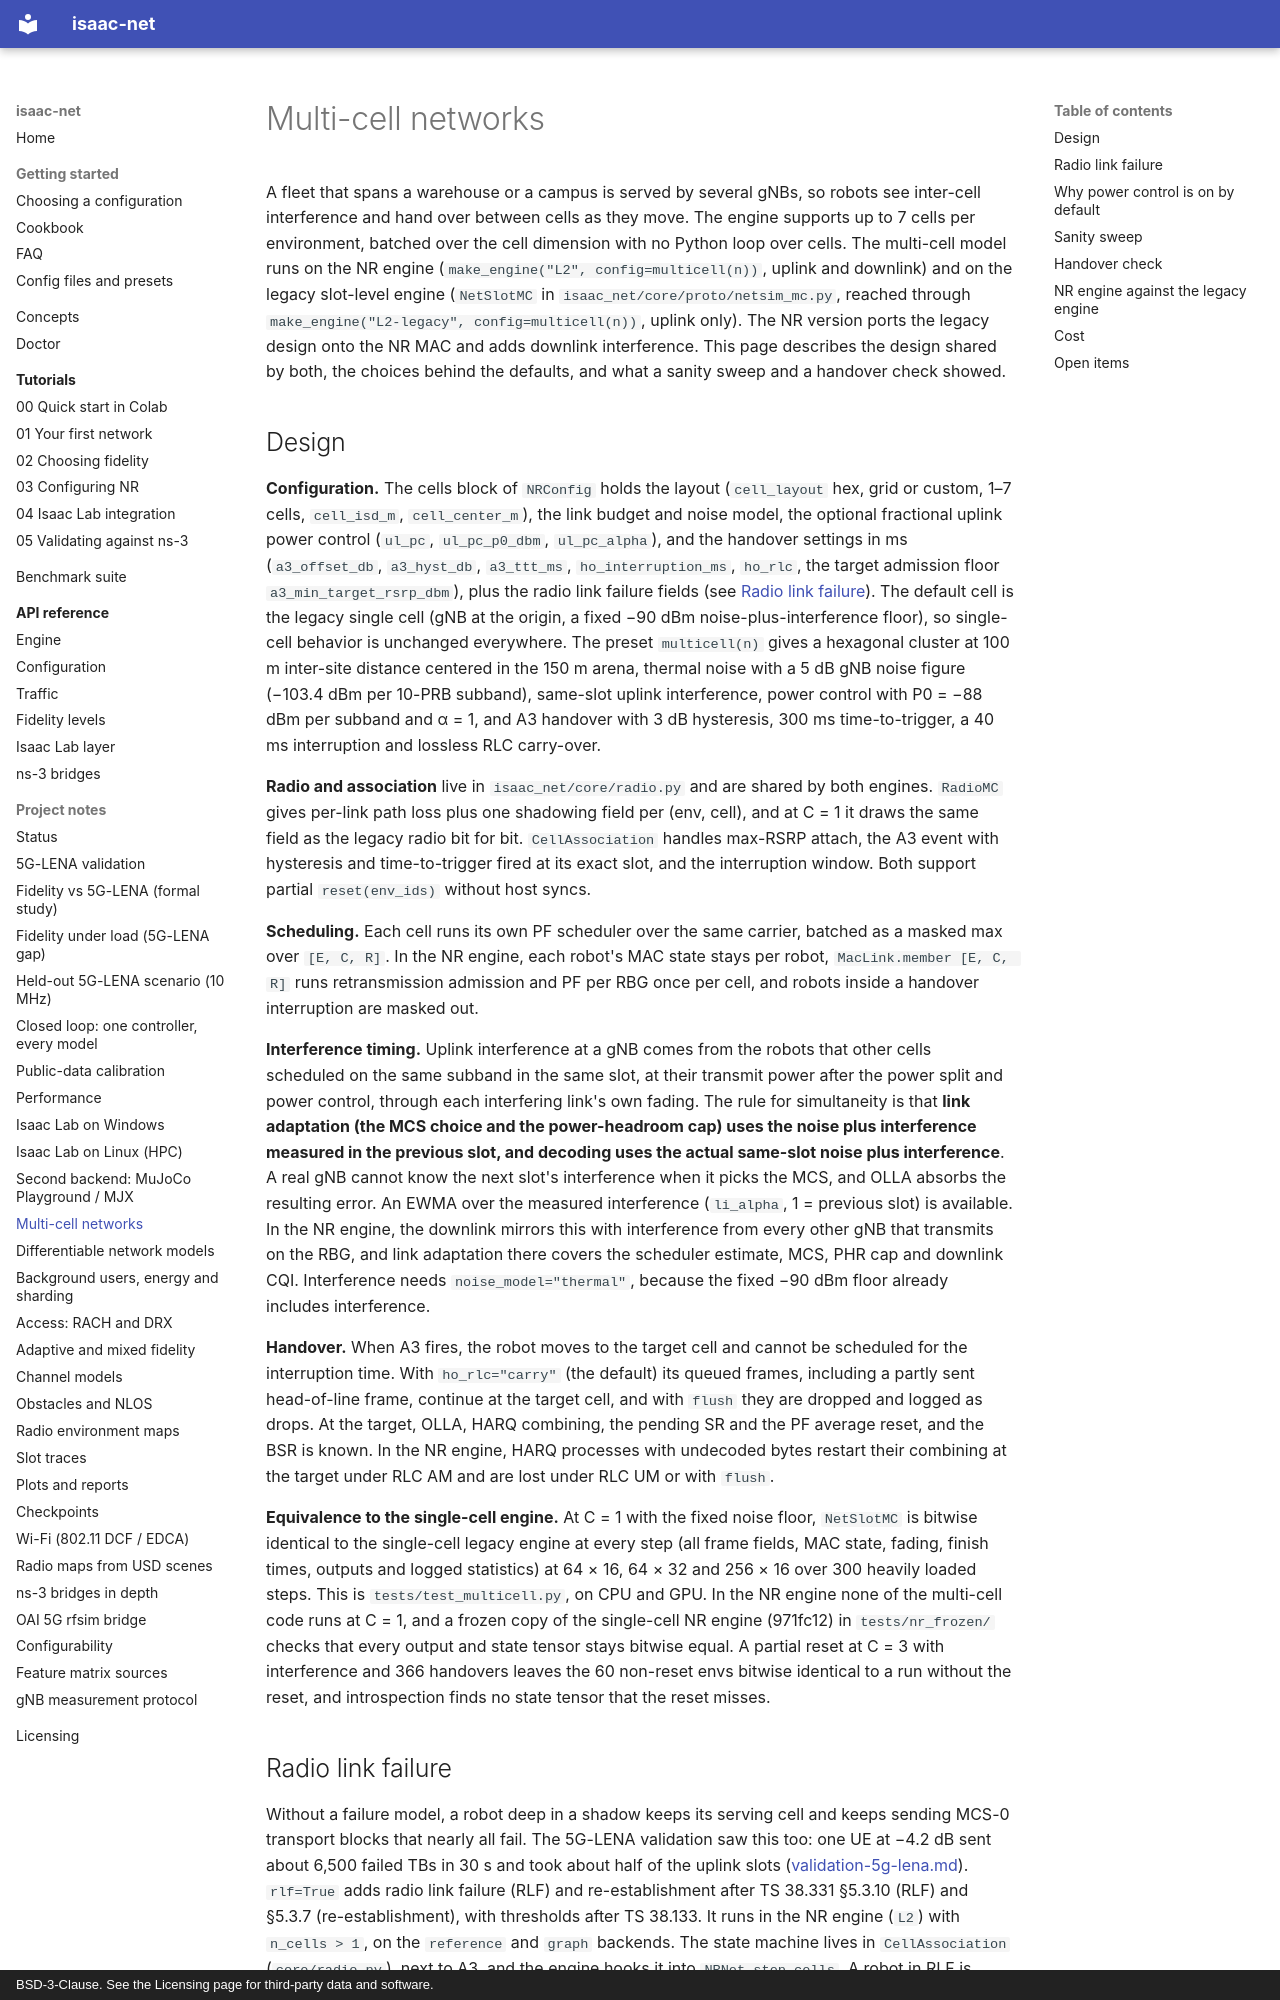

repository: ZzZTripleZzZ/isaac-net · page: multicell/index.html · generator: mkdocs · copyright: BSD-3-Clause. See the Licensing page for third-party data and software.

# Multi-cell networks

A fleet that spans a warehouse or a campus is served by several gNBs, so robots see inter-cell interference and hand over between cells as they move. The engine supports up to 7 cells per environment, batched over the cell dimension with no Python loop over cells. The multi-cell model runs on the NR engine (`make_engine("L2", config=multicell(n))`, uplink and downlink) and on the legacy slot-level engine (`NetSlotMC` in `isaac_net/core/proto/netsim_mc.py`, reached through `make_engine("L2-legacy", config=multicell(n))`, uplink only). The NR version ports the legacy design onto the NR MAC and adds downlink interference. This page describes the design shared by both, the choices behind the defaults, and what a sanity sweep and a handover check showed.

## Design

**Configuration.** The cells block of `NRConfig` holds the layout (`cell_layout` hex, grid or custom, 1–7 cells, `cell_isd_m`, `cell_center_m`), the link budget and noise model, the optional fractional uplink power control (`ul_pc`, `ul_pc_p0_dbm`, `ul_pc_alpha`), and the handover settings in ms (`a3_offset_db`, `a3_hyst_db`, `a3_ttt_ms`, `ho_interruption_ms`, `ho_rlc`, the target admission floor `a3_min_target_rsrp_dbm`), plus the radio link failure fields (see [Radio link failure](#radio-link-failure)). The default cell is the legacy single cell (gNB at the origin, a fixed −90 dBm noise-plus-interference floor), so single-cell behavior is unchanged everywhere. The preset `multicell(n)` gives a hexagonal cluster at 100 m inter-site distance centered in the 150 m arena, thermal noise with a 5 dB gNB noise figure (−103.4 dBm per 10-PRB subband), same-slot uplink interference, power control with P0 = −88 dBm per subband and α = 1, and A3 handover with 3 dB hysteresis, 300 ms time-to-trigger, a 40 ms interruption and lossless RLC carry-over.

**Radio and association** live in `isaac_net/core/radio.py` and are shared by both engines. `RadioMC` gives per-link path loss plus one shadowing field per (env, cell), and at C = 1 it draws the same field as the legacy radio bit for bit. `CellAssociation` handles max-RSRP attach, the A3 event with hysteresis and time-to-trigger fired at its exact slot, and the interruption window. Both support partial `reset(env_ids)` without host syncs.

**Scheduling.** Each cell runs its own PF scheduler over the same carrier, batched as a masked max over `[E, C, R]`. In the NR engine, each robot's MAC state stays per robot, `MacLink.member [E, C, R]` runs retransmission admission and PF per RBG once per cell, and robots inside a handover interruption are masked out.

**Interference timing.** Uplink interference at a gNB comes from the robots that other cells scheduled on the same subband in the same slot, at their transmit power after the power split and power control, through each interfering link's own fading. The rule for simultaneity is that **link adaptation (the MCS choice and the power-headroom cap) uses the noise plus interference measured in the previous slot, and decoding uses the actual same-slot noise plus interference**. A real gNB cannot know the next slot's interference when it picks the MCS, and OLLA absorbs the resulting error. An EWMA over the measured interference (`li_alpha`, 1 = previous slot) is available. In the NR engine, the downlink mirrors this with interference from every other gNB that transmits on the RBG, and link adaptation there covers the scheduler estimate, MCS, PHR cap and downlink CQI. Interference needs `noise_model="thermal"`, because the fixed −90 dBm floor already includes interference.

**Handover.** When A3 fires, the robot moves to the target cell and cannot be scheduled for the interruption time. With `ho_rlc="carry"` (the default) its queued frames, including a partly sent head-of-line frame, continue at the target cell, and with `flush` they are dropped and logged as drops. At the target, OLLA, HARQ combining, the pending SR and the PF average reset, and the BSR is known. In the NR engine, HARQ processes with undecoded bytes restart their combining at the target under RLC AM and are lost under RLC UM or with `flush`.

**Equivalence to the single-cell engine.** At C = 1 with the fixed noise floor, `NetSlotMC` is bitwise identical to the single-cell legacy engine at every step (all frame fields, MAC state, fading, finish times, outputs and logged statistics) at 64 × 16, 64 × 32 and 256 × 16 over 300 heavily loaded steps. This is `tests/test_multicell.py`, on CPU and GPU. In the NR engine none of the multi-cell code runs at C = 1, and a frozen copy of the single-cell NR engine (971fc12) in `tests/nr_frozen/` checks that every output and state tensor stays bitwise equal. A partial reset at C = 3 with interference and 366 handovers leaves the 60 non-reset envs bitwise identical to a run without the reset, and introspection finds no state tensor that the reset misses.
